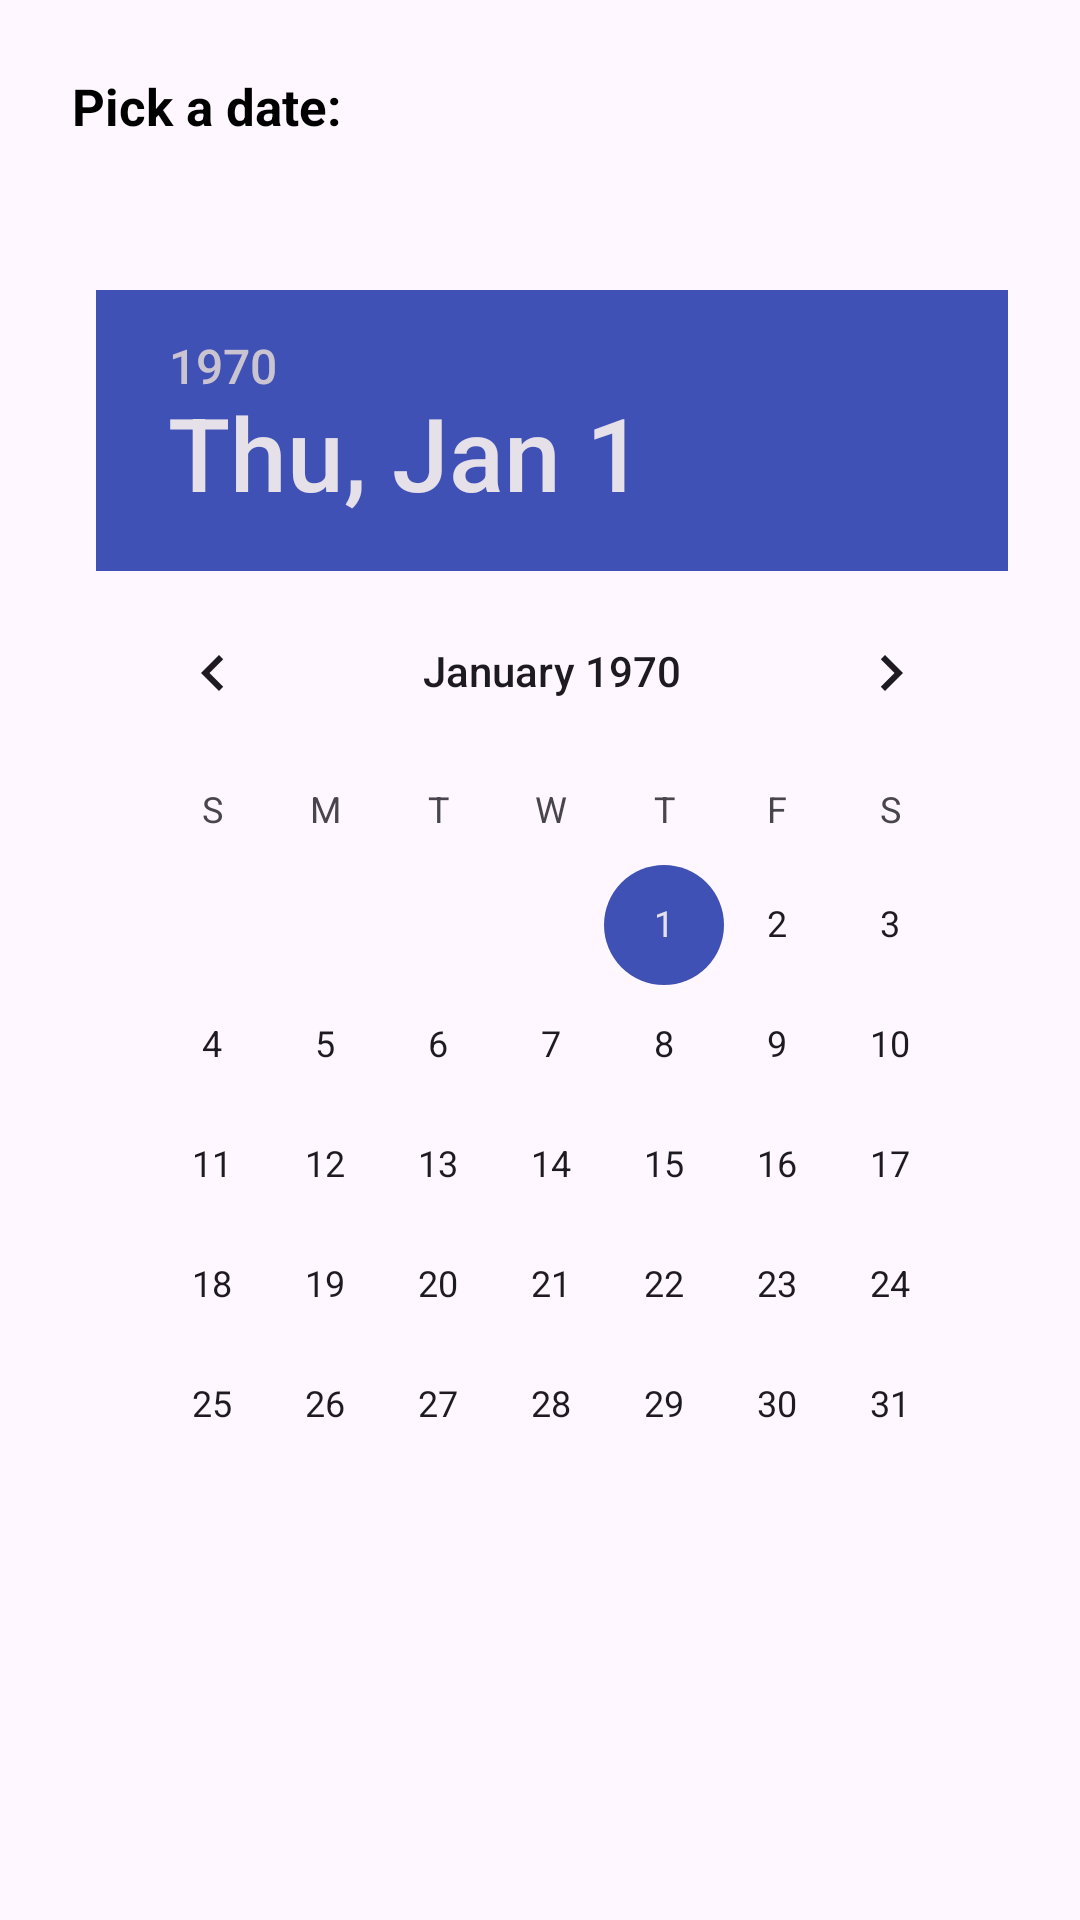

Android layout source for this screen:
<!-- AndroidManifest.xml: application theme AppTheme -->
<!-- res/layout/frag_alarmdetails_datepicker.xml -->
<?xml version="1.0" encoding="utf-8"?>
<androidx.constraintlayout.widget.ConstraintLayout xmlns:android="http://schemas.android.com/apk/res/android"
    android:layout_width="match_parent"
    android:layout_height="match_parent"
    xmlns:app="http://schemas.android.com/apk/res-auto">

    <ScrollView
        android:id="@+id/addAlarmScrollView"
        android:layout_width="0dp"
        android:layout_height="0dp"
        android:layout_marginStart="0sp"
        android:layout_marginTop="0dp"
        android:layout_marginEnd="0sp"
        android:fitsSystemWindows="false"
        android:scrollbars="vertical"
        app:layout_constraintBottom_toBottomOf="parent"
        app:layout_constraintEnd_toEndOf="parent"
        app:layout_constraintStart_toStartOf="parent"
        app:layout_constraintTop_toTopOf="parent"
        app:layout_constraintVertical_bias="0.0">

    <include layout="@layout/frag_alarmdetails_datepicker_scrollview" />

    </ScrollView>

</androidx.constraintlayout.widget.ConstraintLayout>
<!-- res/layout/frag_alarmdetails_datepicker_scrollview.xml (included above) -->
<?xml version="1.0" encoding="utf-8"?>
<androidx.constraintlayout.widget.ConstraintLayout
    xmlns:android="http://schemas.android.com/apk/res/android"
    xmlns:app="http://schemas.android.com/apk/res-auto"
    xmlns:tools="http://schemas.android.com/tools"
    android:layout_width="match_parent"
    android:layout_height="match_parent">

    <DatePicker
        android:id="@+id/datePicker"
        android:layout_width="0dp"
        android:layout_height="wrap_content"
        android:layout_marginStart="32dp"
        android:layout_marginTop="50dp"
        android:layout_marginEnd="24dp"
        app:layout_constraintEnd_toEndOf="parent"
        app:layout_constraintStart_toStartOf="parent"
        app:layout_constraintTop_toBottomOf="@+id/textView7" />

    <TextView
        android:id="@+id/textView7"
        style="@style/labelStyle"
        android:layout_width="wrap_content"
        android:layout_height="wrap_content"
        android:layout_marginStart="24dp"
        android:layout_marginTop="24dp"
        android:text="@string/pickDateLabel"
        app:layout_constraintStart_toStartOf="parent"
        app:layout_constraintTop_toTopOf="parent" />

</androidx.constraintlayout.widget.ConstraintLayout>
<!-- resources referenced by this layout -->
<resources>
  <string name="pickDateLabel">Pick a date:</string>
  <style name="labelStyle">
          <item name="android:layout_centerHorizontal">true</item>
          <item name="android:fontFamily">arial</item>
          <item name="android:gravity">center</item>
          <item name="android:textStyle">bold</item>
          <item name="android:textSize">17sp</item>
          <item name="android:textColor">@color/defaultLabelColor</item>
      </style>
  <style name="AppTheme" parent="Theme.Material3.DayNight.NoActionBar">
          
          <item name="colorPrimary">@color/colorPrimary</item>
          <item name="colorPrimaryDark">@color/colorPrimaryDark</item>
          <item name="colorAccent">@color/colorAccent</item>
          <item name="colorSurface">@color/surface</item>
      </style>
  <color name="defaultLabelColor">#000000</color>
  <color name="colorPrimary">#03A9F4</color>
  <color name="colorPrimaryDark">#2196F3</color>
  <color name="colorAccent">#3F51B5</color>
  <color name="surface">#FFFFFF</color>
</resources>
